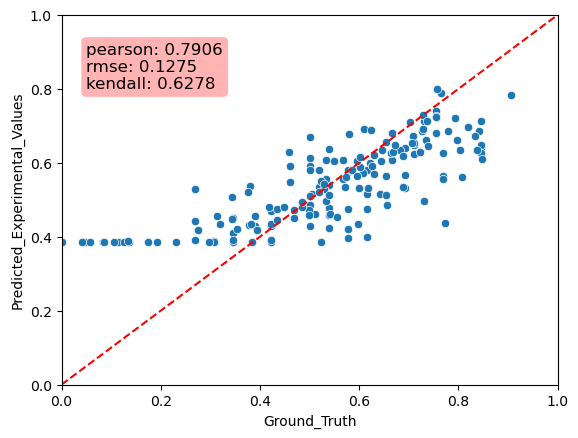

The table this chart was drawn from, first rows:
Predicted_Experimental_Values, Ground_Truth, MAE
0.4204, 0.5769, 0.1565
0.3895, 0.3077, 0.08177
0.4286, 0.5, 0.07142
0.7131, 0.7308, 0.01766
0.4746, 0.5769, 0.1024
0.4743, 0.6154, 0.1411
0.4427, 0.2692, 0.1734
0.4862, 0.5, 0.01377
0.3869, 0.4231, 0.03621
0.6369, 0.5385, 0.09846
0.5906, 0.4615, 0.1291
0.3857, 0.3462, 0.03958
0.4696, 0.4231, 0.04651
0.5281, 0.2692, 0.2588
0.7118, 0.8462, 0.1343
0.4775, 0.5385, 0.061
0.6392, 0.8462, 0.2069
0.4593, 0.5385, 0.0792
0.5327, 0.6923, 0.1596
0.41, 0.3462, 0.06385
0.626, 0.7692, 0.1433
0.4235, 0.5385, 0.1149
0.3852, 0.3077, 0.07753
0.5914, 0.5, 0.09141
0.5391, 0.5385, 0.0005912
0.6551, 0.6538, 0.00129
0.3856, 0.1923, 0.1933
0.433, 0.3846, 0.0484
0.4295, 0.4231, 0.006378
0.5146, 0.6154, 0.1008
0.3902, 0.3462, 0.04407
0.3996, 0.6154, 0.2158
0.3919, 0.4231, 0.03119
0.4505, 0.3462, 0.1043
0.5813, 0.5, 0.08131
0.497, 0.7308, 0.2338
0.6121, 0.5, 0.1121
0.5794, 0.6154, 0.03594
0.5633, 0.7692, 0.206
0.5133, 0.6538, 0.1406
0.3976, 0.5769, 0.1793
0.5561, 0.7692, 0.2131
0.3902, 0.2692, 0.121
0.5647, 0.6538, 0.08917
0.5747, 0.5769, 0.00227
0.5802, 0.5769, 0.003303
0.6265, 0.8462, 0.2197
0.566, 0.6923, 0.1263
0.3865, 0.3846, 0.001886
0.649, 0.8462, 0.1972
0.6414, 0.6923, 0.05096
0.5608, 0.8077, 0.2469
0.5713, 0.6071, 0.03588
0.4218, 0.3542, 0.06763
0.4571, 0.3125, 0.1446
0.6812, 0.6667, 0.01458
0.4623, 0.5417, 0.07932
0.6295, 0.4583, 0.1712
0.6065, 0.6667, 0.06015
0.4507, 0.4688, 0.01803
... 113 more rows
